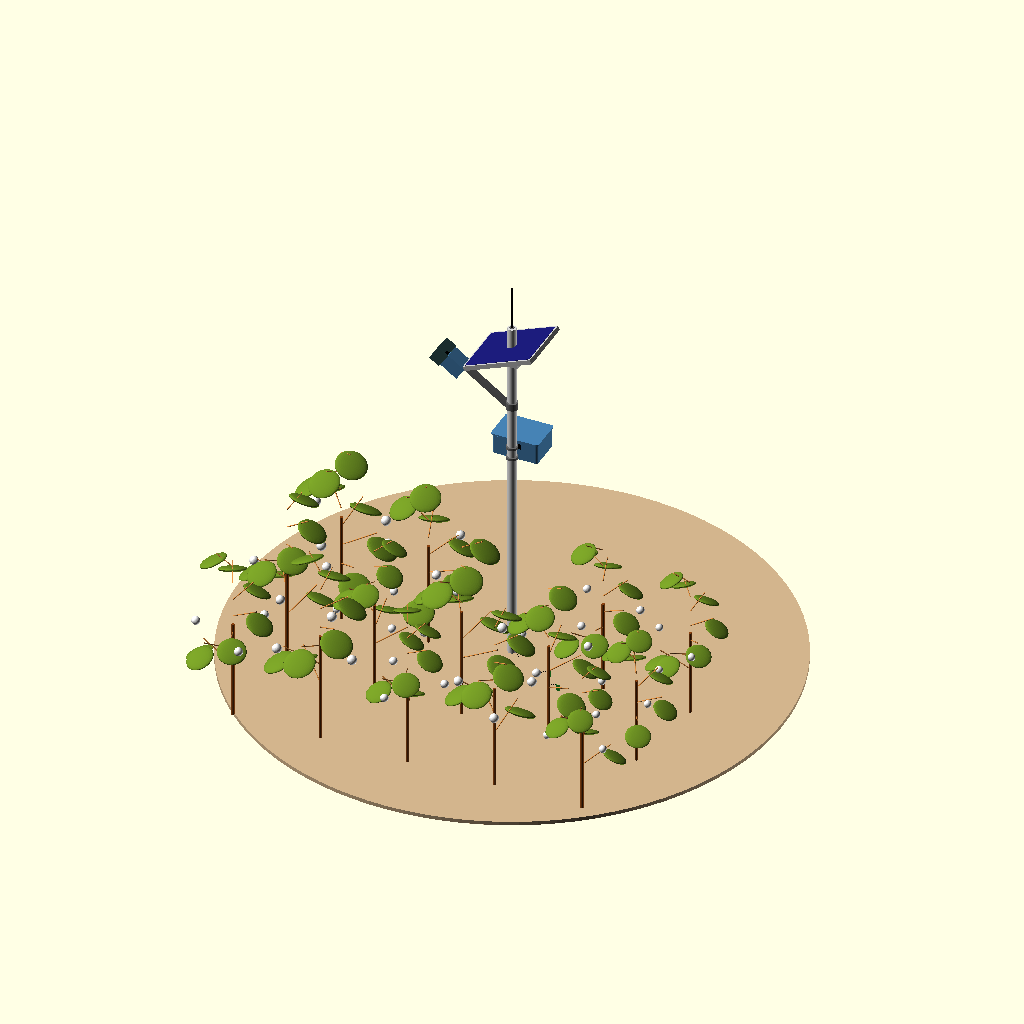
Cell 1: rendered with the file's own defaults.
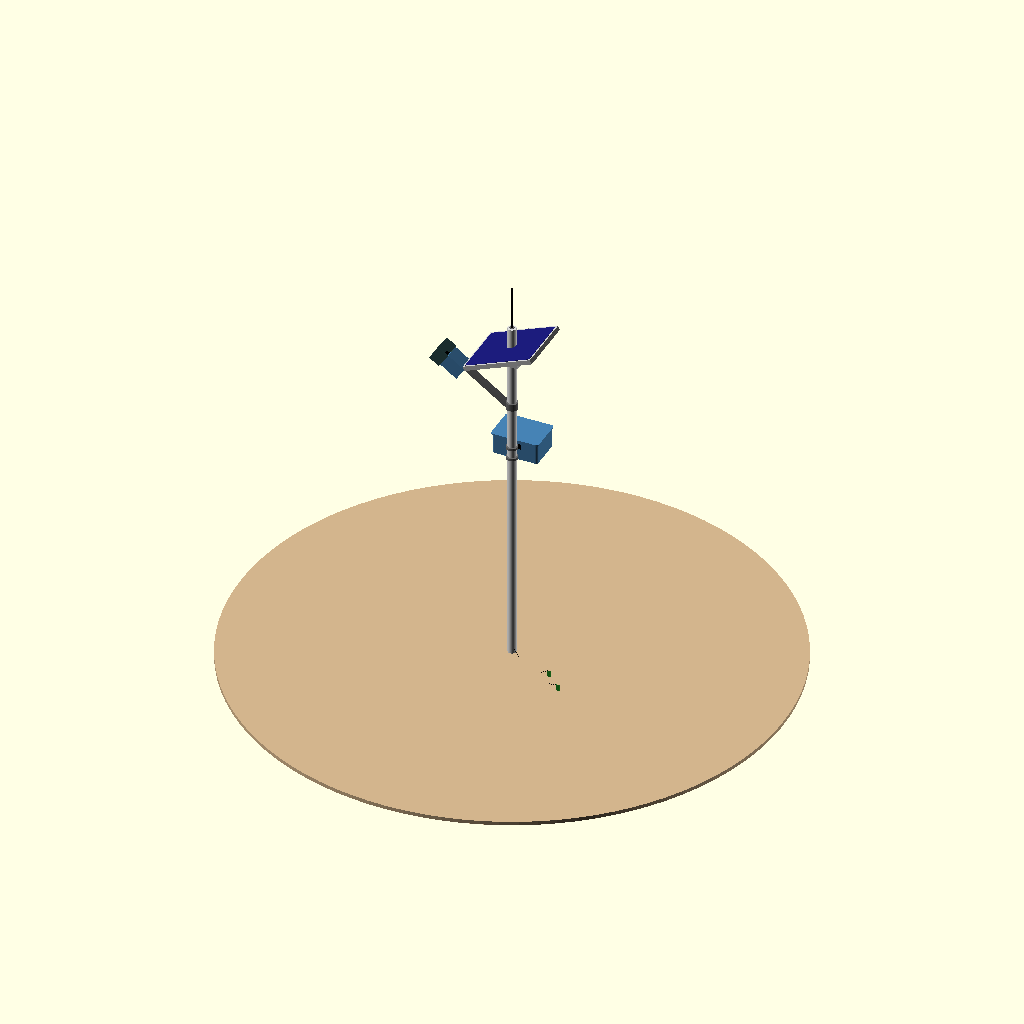
Cell 2: show_crop = false (everything else at default).
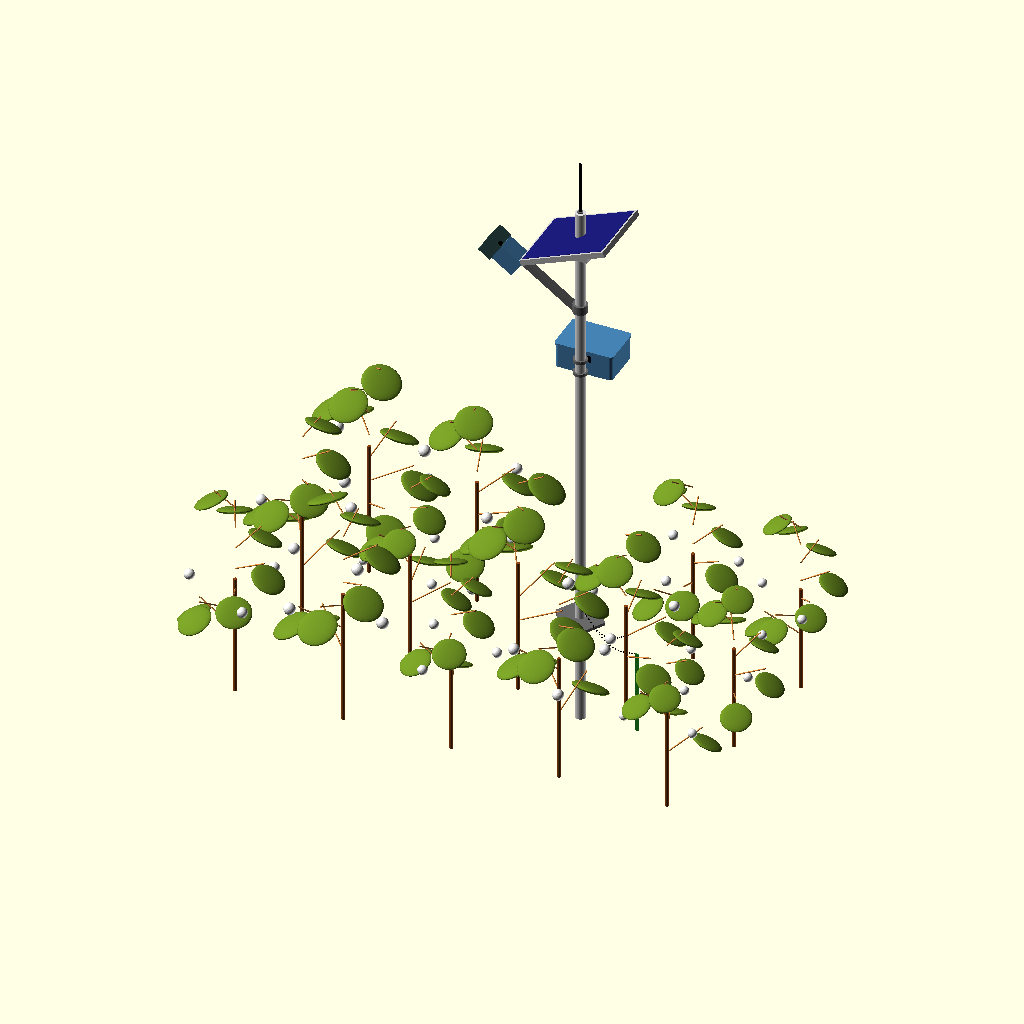
Cell 3: the same model with show_ground = false.
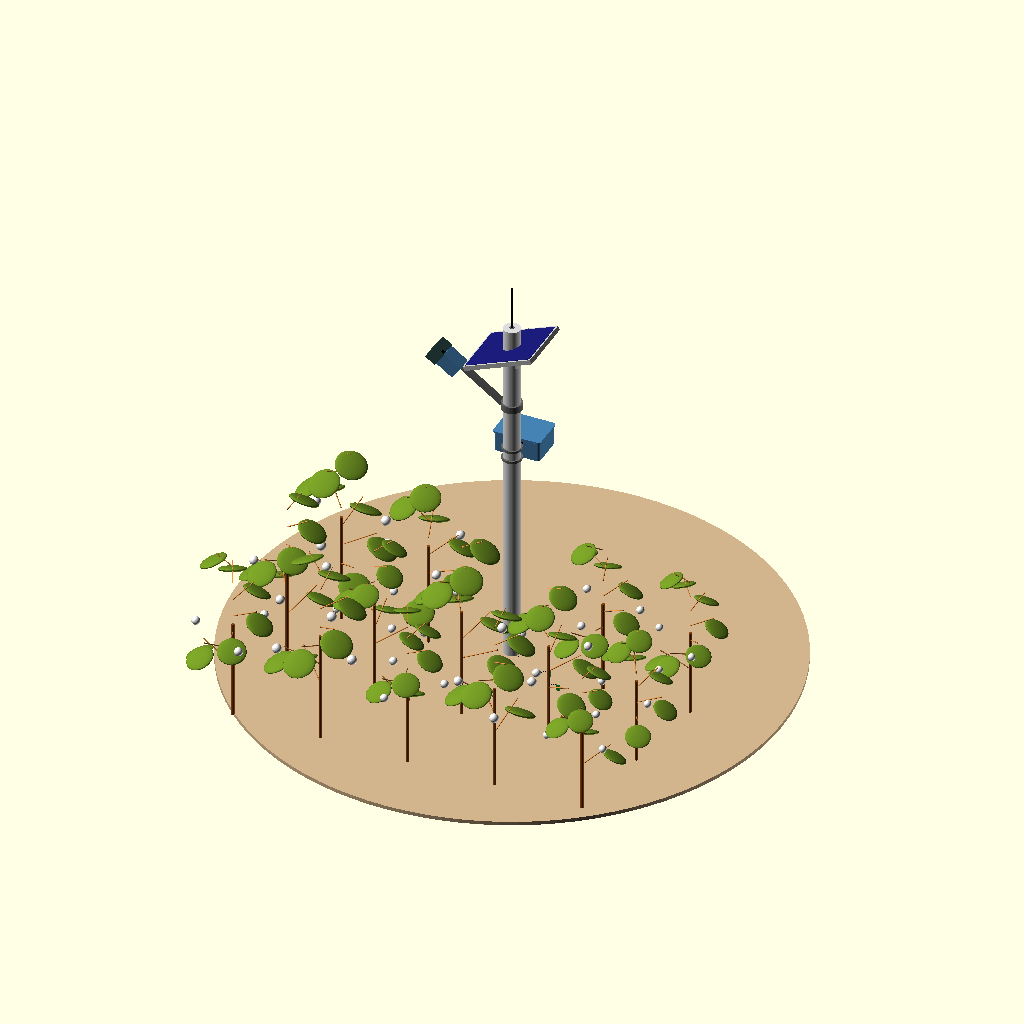
Cell 4: the same model with mast_d = 80.
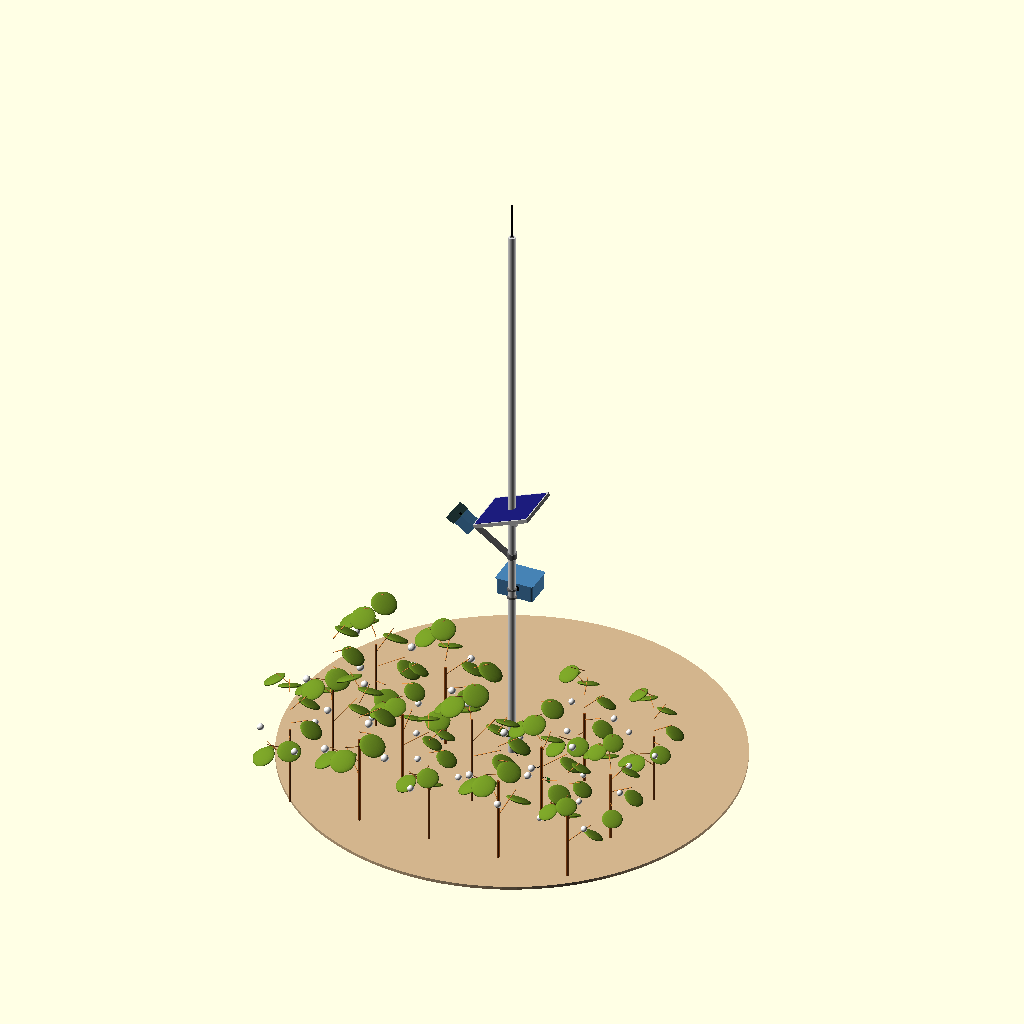
Cell 5: mast_h = 3440 (everything else at default).
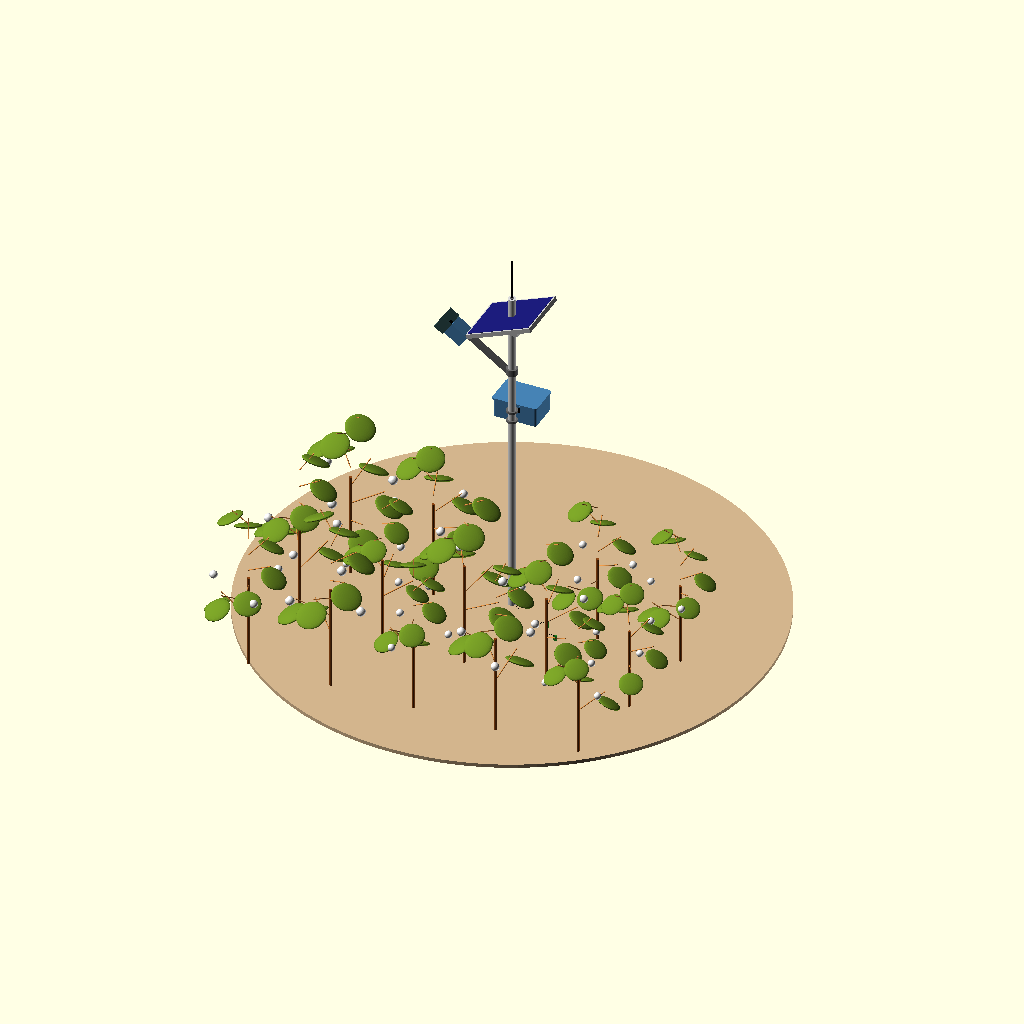
Cell 6: the same model with mast_bury = 900.
The same orthographic view direction (rotation 55°, 0°, 25°; colour scheme Cornfield) for every cell, with the view re-fitted per cell, so scale and position can differ between cells.
OpenSCAD source file hardware/cad/product_assembly.scad:
// ---------------------------------------------------------------------------
// Smart Farming Assistant - AUTONOMOUS FIELD STATION, full product assembly
// SIH PS 26180 / Qualcomm
//
// Render:
//   openscad -o product.png --imgsize=1400,1050 --viewall --autocenter \
//            product_assembly.scad
//
// AUTONOMY IS THE DESIGN DRIVER
// ----------------------------
// This node is installed once and left in the field for a season. Nobody holds
// it, nobody carries a phone to it, nobody presses anything. That single
// requirement dictates almost every dimension below:
//
//   * Solar panel is sized for the WORST case (monsoon overcast), not average
//     sun, and tilted so rain washes the dust off. A flat panel silts up.
//
//   * The Snapdragon compute module is NOT always on. An always-on low-power
//     MCU watches the soil and air sensors and wakes the SoC only when a
//     capture is actually warranted. Running an application SoC continuously
//     is not solar-feasible at smallholder cost. See docs/22_power_autonomy.md.
//
//   * The camera is a sealed fixed housing aimed at the canopy, not a cradle
//     holding somebody's phone. It must survive monsoon, dust and 45 C.
//
//   * Two soil probes at different depths. One tells you what the surface is
//     doing after irrigation or rain; the other tells you what the root zone
//     actually has. A single probe confuses "I watered the top" with "the
//     plant can drink", which is exactly the distinction the fusion engine
//     depends on.
//
// This file is the visualization/massing model of the whole dock station. The
// printable part is sensor_node_enclosure.scad.
// ---------------------------------------------------------------------------

/* [Scene] */
show_crop   = true;
show_ground = true;

/* [Mast] */
mast_d      = 40;     // GI pipe
mast_h      = 1720;
mast_bury   = 450;

/* [Solar - 20 W, sized in docs/22_power_autonomy.md] */
panel_l     = 350;
panel_w     = 290;
panel_t     = 22;
panel_tilt  = 22;     // ~site latitude, central India
panel_z     = 1600;

/* [Main enclosure - compute + battery + comms] */
enc_l       = 220;
enc_w       = 160;
enc_h       = 95;
enc_z       = 1010;

/* [Camera head] */
cam_z       = 1310;
cam_tilt    = 35;     // degrees below horizontal
cam_arm     = 240;
cam_body    = [95, 75, 70];
hood_len    = 55;

/* [Crop] */
canopy_h    = 900;    // cotton at flowering

$fn = 48;

// ---------------------------------------------------------------------------
// Structure
// ---------------------------------------------------------------------------

module mast() {
    color("Gainsboro")
        translate([0, 0, -mast_bury]) cylinder(d = mast_d, h = mast_h + mast_bury);
    // ground anchor plate
    color("DimGray")
        translate([0, 0, -30]) cylinder(d = 190, h = 12, $fn = 6);
}

module solar_array() {
    translate([0, 0, panel_z]) {
        // tilt frame
        color("Silver")
            rotate([0, -panel_tilt, 0])
                translate([-panel_l / 2, -panel_w / 2, 0])
                    difference() {
                        cube([panel_l, panel_w, panel_t]);
                        translate([12, 12, -1])
                            cube([panel_l - 24, panel_w - 24, panel_t + 2]);
                    }
        // cells
        color("MidnightBlue")
            rotate([0, -panel_tilt, 0])
                translate([-panel_l / 2 + 8, -panel_w / 2 + 8, panel_t - 4])
                    cube([panel_l - 16, panel_w - 16, 5]);
        // wedge support onto the mast
        color("Silver")
            translate([-40, -30, -70]) cube([80, 60, 75]);
    }
}

module main_enclosure() {
    translate([-enc_l / 2, mast_d / 2 + 6, enc_z]) {
        color("SteelBlue") {
            // body
            hull() for (x = [12, enc_l - 12], y = [12, enc_w - 12])
                translate([x, y, 0]) cylinder(r = 12, h = enc_h);
            // rain-shedding lid overhang
            translate([-5, -5, enc_h])
                hull() for (x = [14, enc_l - 4], y = [14, enc_w - 4])
                    translate([x, y, 0]) cylinder(r = 14, h = 7);
        }
        // gland plate on the underside - cables always exit downward
        color("DimGray")
            for (i = [0 : 3])
                translate([45 + i * 35, enc_w / 2, -14]) cylinder(d = 14, h = 16);
        // status window
        color("Black")
            translate([enc_l / 2 - 30, -1, enc_h - 40]) cube([60, 4, 26]);
    }
    // mast straps
    color("DimGray")
        for (z = [enc_z + 18, enc_z + enc_h - 24])
            translate([0, 0, z]) difference() {
                cylinder(d = mast_d + 14, h = 12);
                translate([0, 0, -1]) cylinder(d = mast_d, h = 14);
            }
}

module antenna() {
    // Top of the mast: highest point, clear of the panel and the enclosure,
    // which is where a LoRa or LTE whip actually wants to be.
    color("Black") translate([0, 0, mast_h]) cylinder(d = 9, h = 210);
    color("DimGray") translate([0, 0, mast_h - 6]) cylinder(d = 22, h = 10);
}

module camera_head() {
    translate([0, 0, cam_z])
        rotate([0, 0, 0])
            translate([-mast_d / 2, 0, 0])
                rotate([0, cam_tilt, 0]) {
                    // arm
                    color("DimGray")
                        translate([-cam_arm, -14, -12]) cube([cam_arm, 28, 22]);
                    // sealed camera body
                    translate([-cam_arm - cam_body[0], -cam_body[1] / 2, -cam_body[2] + 10])
                        color("SteelBlue") cube(cam_body);
                    // sun hood - blocks direct sun off the lens without
                    // shadowing the canopy being photographed
                    color("DarkSlateGray")
                        translate([-cam_arm - cam_body[0] - hood_len,
                                   -cam_body[1] / 2 - 8, -cam_body[2] + 4])
                            difference() {
                                cube([hood_len, cam_body[1] + 16, cam_body[2] + 6]);
                                translate([-1, 8, 8])
                                    cube([hood_len + 2, cam_body[1], cam_body[2]]);
                            }
                    // lens
                    color("Black")
                        translate([-cam_arm - cam_body[0] - 2,
                                   0, -cam_body[2] / 2 + 10])
                            rotate([0, -90, 0]) cylinder(d = 30, h = 14);
                }
    // clamp
    color("DimGray")
        translate([0, 0, cam_z - 16]) difference() {
            cylinder(d = mast_d + 16, h = 34);
            translate([0, 0, -1]) cylinder(d = mast_d, h = 36);
        }
}

module soil_probes() {
    // shallow at 100 mm, root zone at 300 mm
    for (p = [[220, -110, 100], [300, -190, 300]]) {
        color("ForestGreen")
            translate([p[0], p[1], -p[2]]) cube([16, 4, p[2] + 30]);
        // cable back to the mast, sagging
        color("Black")
            for (t = [0 : 0.05 : 1])
                translate([p[0] * (1 - t), p[1] * (1 - t),
                           30 - 60 * sin(180 * t)])
                    sphere(d = 5);
    }
}

// ---------------------------------------------------------------------------
// Field context
// ---------------------------------------------------------------------------

module cotton_plant(h, seed) {
    color("SaddleBrown") cylinder(d = 14, h = h * 0.55);
    for (i = [0 : 6]) {
        a = (seed * 47 + i * 61) % 360;
        z = h * (0.30 + 0.10 * i);
        r = h * (0.20 - 0.015 * i);
        color("OliveDrab")
            translate([r * cos(a), r * sin(a), z])
                rotate([0, 28, a]) scale([1, 1, 0.20]) sphere(d = h * 0.15);
        color("Peru")
            translate([0, 0, z]) rotate([0, 62, a]) cylinder(d = 5, h = r);
    }
    for (i = [0 : 2]) {
        a = (seed * 91 + i * 120) % 360;
        color("WhiteSmoke")
            translate([h * 0.20 * cos(a), h * 0.20 * sin(a), h * 0.52])
                sphere(d = h * 0.045);
    }
}

module crop_rows() {
    for (row = [-1 : 1])
        for (col = [-2 : 2]) {
            x = col * 420 + row * 60;
            y = row * 430 - 520;
            if (!(abs(x) < 240 && abs(y) < 240))
                translate([x, y, 0])
                    cotton_plant(canopy_h * (0.85 + 0.3 * (((col + 3) * (row + 3)) % 5) / 5),
                                 col * 7 + row * 13);
        }
}

module ground() {
    color("Tan") translate([0, 0, -18]) cylinder(d = 2600, h = 18, $fn = 96);
}

// ---------------------------------------------------------------------------

mast();
solar_array();
main_enclosure();
antenna();
camera_head();
soil_probes();
if (show_crop) crop_rows();
if (show_ground) ground();
Customizer parameters (derived from the source; name, type, default, range or options):
show_crop: bool, default true
show_ground: bool, default true
mast_d: number, default 40
mast_h: number, default 1720
mast_bury: number, default 450
panel_l: number, default 350
panel_w: number, default 290
panel_t: number, default 22
panel_tilt: number, default 22
panel_z: number, default 1600
enc_l: number, default 220
enc_w: number, default 160
enc_h: number, default 95
enc_z: number, default 1010
cam_z: number, default 1310
cam_tilt: number, default 35
cam_arm: number, default 240
cam_body: vector, default [95, 75, 70]
hood_len: number, default 55
canopy_h: number, default 900
